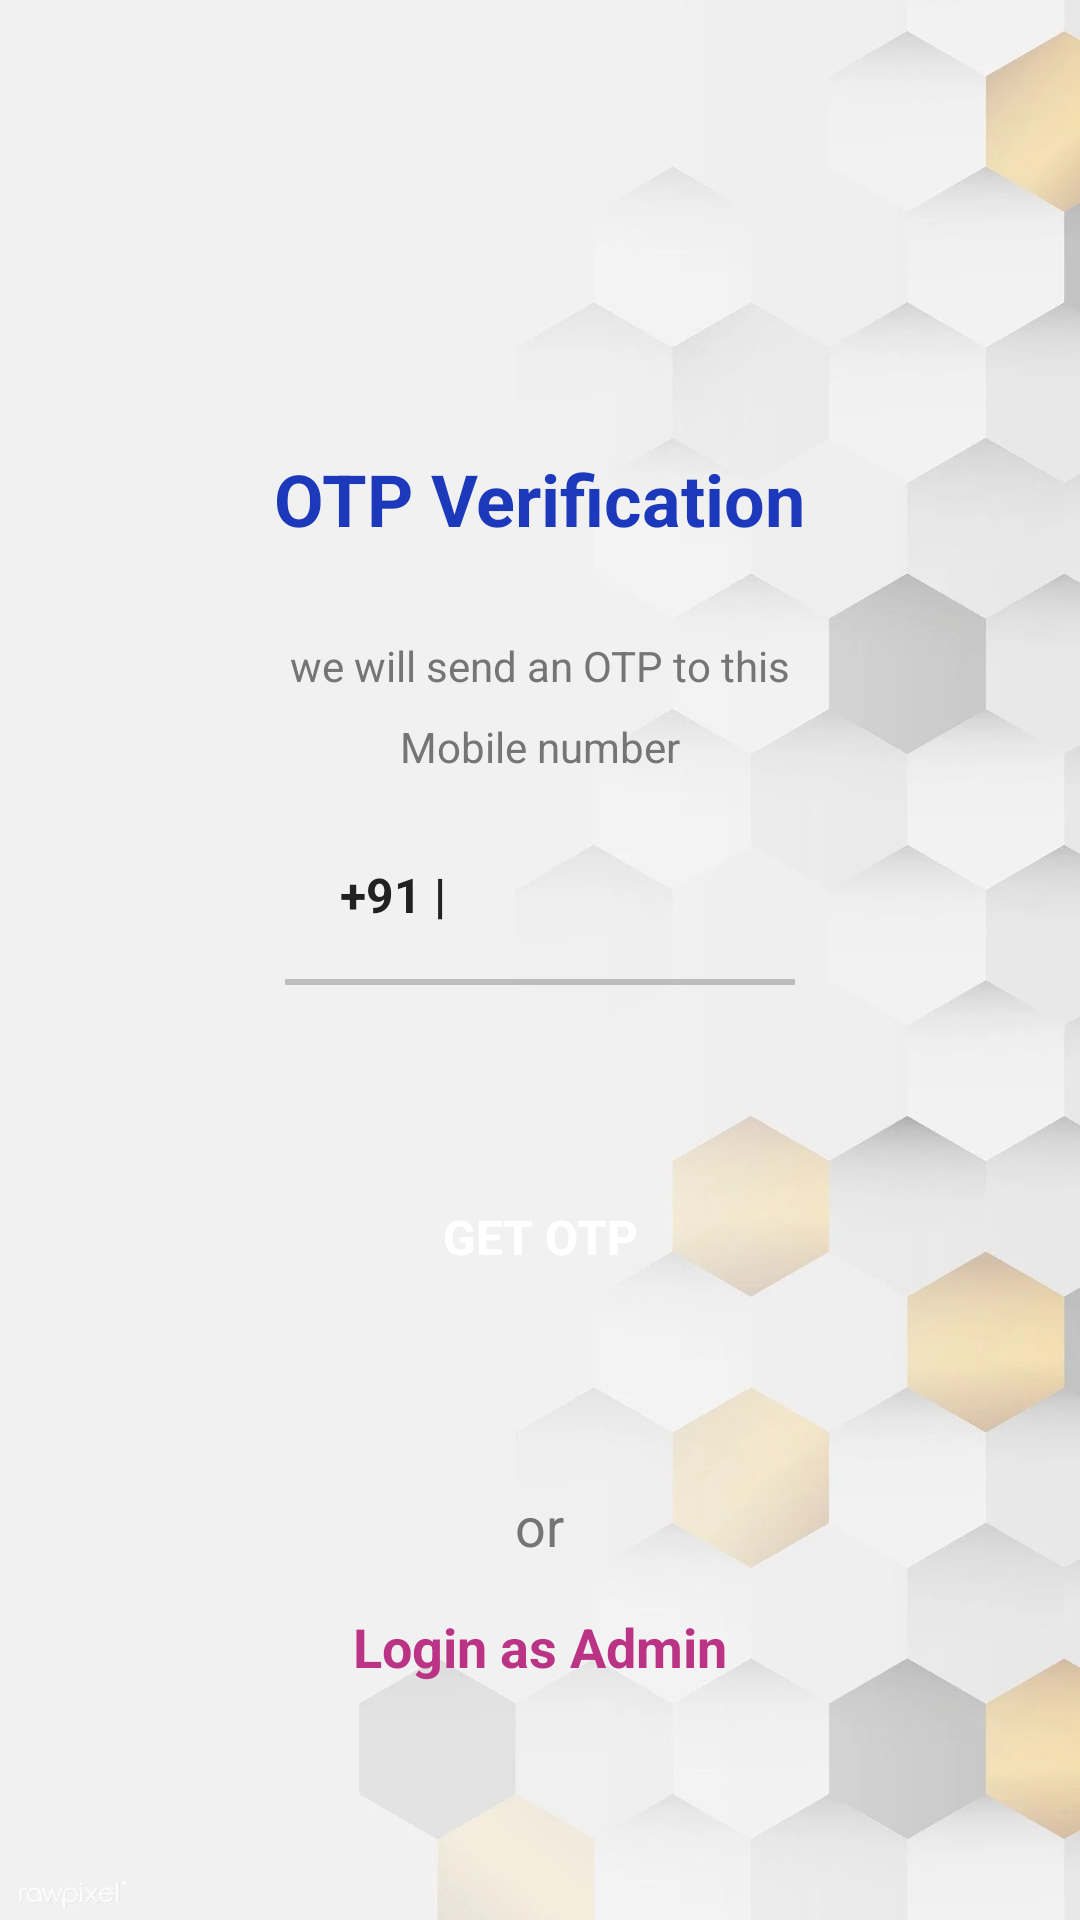

Android layout source for this screen:
<!-- AndroidManifest.xml: activity theme Theme.CoviVacciCare1 -->
<!-- res/layout/activity_sendotp.xml -->
<?xml version="1.0" encoding="utf-8"?>
<ScrollView xmlns:android="http://schemas.android.com/apk/res/android"
    xmlns:tools="http://schemas.android.com/tools"
    android:scrollbars="none"
    android:overScrollMode="never"
    android:layout_width="match_parent"
    android:layout_height="match_parent"
    android:background="@drawable/bg"
    tools:context=".SendotpActivity">

    <LinearLayout
        android:layout_width="match_parent"
        android:layout_height="wrap_content"
        android:gravity="center_horizontal"
        android:orientation="vertical">

        <TextView
            android:layout_width="wrap_content"
            android:layout_height="wrap_content"
            android:layout_marginTop="150dp"
            android:text="@string/otp_verification"
            android:textColor="@color/colorPrimaryDark"
            android:textSize="24sp"
            android:textStyle="bold" />

        <TextView
            android:layout_width="match_parent"
            android:layout_height="wrap_content"
            android:layout_marginStart="50dp"
            android:layout_marginTop="30dp"
            android:layout_marginEnd="50dp"
            android:gravity="center"
            android:text="@string/we_will_send_you_an_one_time_pin"
            android:textColor="@color/colorTextSecondary"
            android:textSize="14sp"/>

        <TextView
            android:layout_width="match_parent"
            android:layout_height="wrap_content"
            android:layout_marginStart="30dp"
            android:layout_marginEnd="30dp"
            android:layout_marginTop="8dp"
            android:gravity="center"
            android:text="@string/enter_mobile_number"
            android:textColor="@color/colorTextSecondary"
            android:textSize="14sp"/>

        <LinearLayout
            android:layout_width="wrap_content"
            android:layout_height="wrap_content"
            android:layout_marginStart="75dp"
            android:layout_marginEnd="75dp"
            android:layout_marginTop="20dp"
            android:gravity="start"
            android:orientation="horizontal">

            <TextView
                android:layout_width="wrap_content"
                android:layout_height="40dp"
                android:gravity="center"
                android:text="@string/_91"
                android:textColor="@color/colorTextPrimary"
                android:textSize="16sp"
                android:textStyle="bold" />

            <EditText
                android:id="@+id/inputMobile"
                android:layout_width="90dp"
                android:layout_height="40dp"
                android:layout_marginStart="8dp"
                android:layout_marginLeft="8dp"
                android:background="@null"
                android:maxLength="10"
                android:imeOptions="actionDone"
                android:importantForAutofill="no"
                android:inputType="number"
                android:textColor="@color/colorTextPrimary"
                android:textSize="16sp"
                android:textStyle="bold" />

        </LinearLayout>

        <View
            android:layout_width="170dp"
            android:layout_height="2dp"
            android:layout_marginStart="70dp"
            android:layout_marginTop="8dp"
            android:layout_marginEnd="70dp"
            android:background="@color/colorDivider" />

        <FrameLayout
            android:layout_width="match_parent"
            android:layout_height="wrap_content">

            <Button
                android:id="@+id/buttonGetOTP"
                android:layout_width="match_parent"
                android:layout_height="wrap_content"
                android:layout_margin="60dp"
                android:background="@drawable/backgroung_button"
                android:text="@string/get_otp"
                android:elevation="5dp"
                android:textStyle="bold"
                android:textSize="16sp"
                android:textColor="@color/white"/>

            <ProgressBar
                android:id="@+id/progressBar"
                android:layout_width="40dp"
                android:layout_height="40dp"
                android:layout_gravity="center"
                android:visibility="gone" />

        </FrameLayout>

        <TextView
            android:layout_width="wrap_content"
            android:layout_height="wrap_content"
            android:text="or"
            android:layout_gravity="center"
            android:textColor="@color/colorTextSecondary"
            android:layout_marginBottom="16dp"
            android:textSize="18sp"/>

        <TextView
            android:id="@+id/adminlogin"
            android:layout_width="wrap_content"
            android:layout_height="wrap_content"
            android:text="Login as Admin"
            android:layout_gravity="center"
            android:textStyle="bold"
            android:textColor="#bb3385"
            android:layout_marginBottom="16dp"
            android:textSize="18sp"/>

    </LinearLayout>


</ScrollView>
<!-- resources referenced by this layout -->
<resources>
  <color name="colorDivider">#BDBDBD</color>
  <color name="colorPrimaryDark">#1c39bb</color>
  <color name="colorTextPrimary">#212121</color>
  <color name="colorTextSecondary">#757575</color>
  <color name="white">#FFFFFFFF</color>
  <!-- drawable bg: png bitmap (drawable, 309808 bytes) -->
  <string name="_91">+91  | </string>
  <string name="enter_mobile_number">Mobile number</string>
  <string name="get_otp">Get OTP</string>
  <string name="otp_verification">OTP Verification</string>
  <string name="we_will_send_you_an_one_time_pin">we will send an OTP to this</string>
  <style name="Theme.CoviVacciCare1" parent="Theme.MaterialComponents.Light.NoActionBar">
          
  
          <item name="colorPrimaryVariant">@color/colorPrimary</item>
          <item name="colorOnPrimary">@color/white</item>
          
          <item name="colorSecondary">@color/teal_200</item>
          <item name="colorSecondaryVariant">@color/teal_700</item>
          <item name="colorOnSecondary">@color/black</item>
          
          <item name="android:statusBarColor" tools:targetApi="l">?attr/colorPrimaryVariant</item>
          
      </style>
  <color name="colorPrimary">#1c39bb</color>
  <color name="teal_200">#FF03DAC5</color>
  <color name="teal_700">#FF018786</color>
  <color name="black">#FF000000</color>
</resources>
